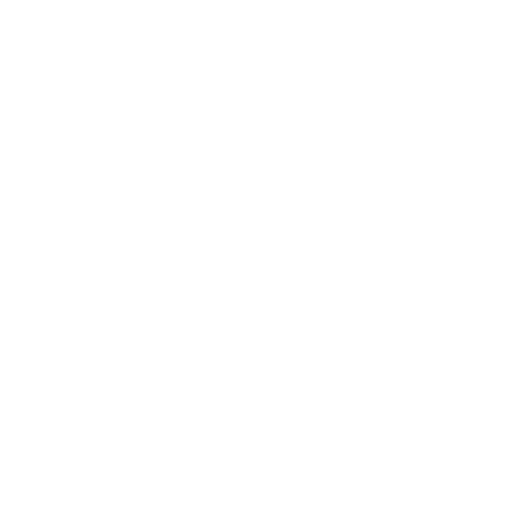
t = 0.00 s
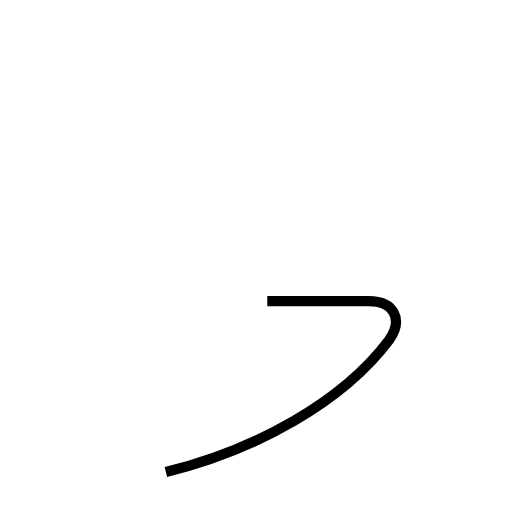
t = 1.24 s
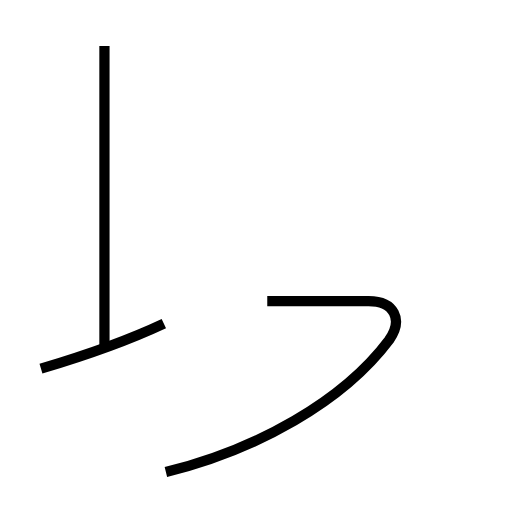
t = 2.52 s
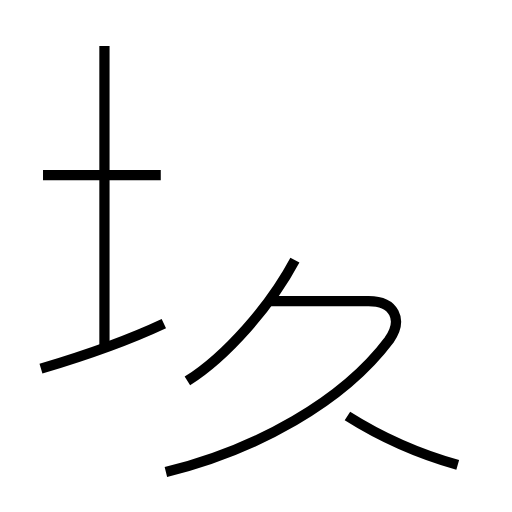
t = 3.69 s
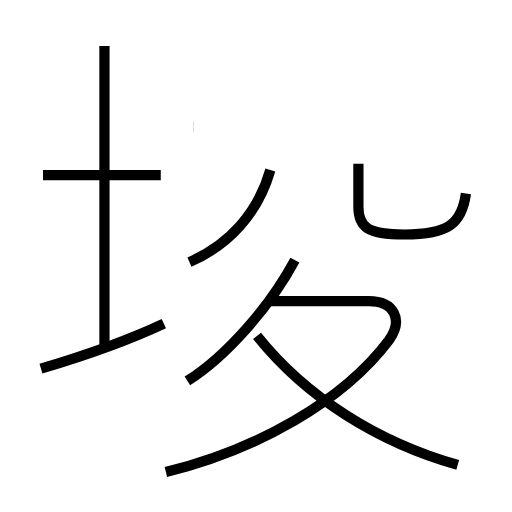
t = 4.98 s
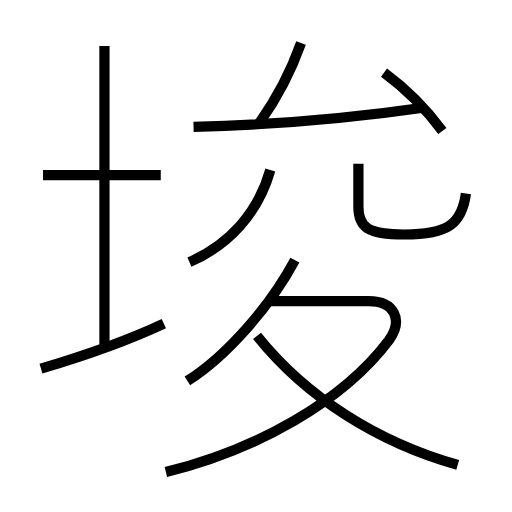
t = 6.16 s

The animated SVG that drew these frames (rendered in a browser with its animation timeline set to each time). Animation: 11 SMIL elements (animate=11); one cycle of 6.16 s.

<?xml version='1.0' encoding='utf-8'?>
<svg viewBox="0.0 -6.0 50.0 50.0" version="1.1" xmlns="http://www.w3.org/2000/svg"><rect x="-1000" y="-1000" width="2000" height="2000" stroke="white" fill="white" /><g style="fill:none;stroke:#000000;stroke-width:1"><path d="M 16.2 2.1 C 25.1 -0.1 33.5 -4.8 38.0 -10.8 C 39.4 -12.8 38.5 -14.6 36.0 -14.6 L 26.1 -14.6 " transform="translate(0.0 38.0)" stroke-dasharray="41.37754204587439" stroke-dashoffset="41.37754204587439"><animate attributeName="stroke-dashoffset" from="41.37754204587439" to="0" dur="1.2413262613762317s" begin="0s; anim_end.end" fill="freeze" id="anim0" /></path><path d="M 4.0 -8.0 C 7.7 -9.1 12.6 -10.8 16.0 -12.4 " transform="translate(0.0 38.0)" stroke-dasharray="12.791478022162192" stroke-dashoffset="12.791478022162192"><animate attributeName="stroke-dashoffset" from="12.791478022162192" to="0" dur="0.38374434066486574s" begin="anim0.end" fill="freeze" id="anim1" /></path><path d="M 10.2 -9.8 L 10.2 -39.5 " transform="translate(0.0 38.0)" stroke-dasharray="29.7" stroke-dashoffset="29.7"><animate attributeName="stroke-dashoffset" from="29.7" to="0" dur="0.8909999999999999s" begin="anim1.end" fill="freeze" id="anim2" /></path><path d="M 18.3 -6.8 C 22.1 -9.2 26.4 -14.1 28.8 -18.6 " transform="translate(0.0 38.0)" stroke-dasharray="15.943393597677565" stroke-dashoffset="15.943393597677565"><animate attributeName="stroke-dashoffset" from="15.943393597677565" to="0" dur="0.47830180793032695s" begin="anim2.end" fill="freeze" id="anim3" /></path><path d="M 15.7 -26.9 L 4.2 -26.9 " transform="translate(0.0 38.0)" stroke-dasharray="11.5" stroke-dashoffset="11.5"><animate attributeName="stroke-dashoffset" from="11.5" to="0" dur="0.345s" begin="anim3.end" fill="freeze" id="anim4" /></path><path d="M 44.7 1.4 C 36.9 -0.8 29.9 -5.2 25.1 -11.2 " transform="translate(0.0 38.0)" stroke-dasharray="23.67418975977441" stroke-dashoffset="23.67418975977441"><animate attributeName="stroke-dashoffset" from="23.67418975977441" to="0" dur="0.7102256927932323s" begin="anim4.end" fill="freeze" id="anim5" /></path><path d="M 18.5 -18.4 C 22.4 -20.1 25.2 -23.2 26.4 -27.4 " transform="translate(0.0 38.0)" stroke-dasharray="12.39007838775287" stroke-dashoffset="12.39007838775287"><animate attributeName="stroke-dashoffset" from="12.39007838775287" to="0" dur="0.3717023516325861s" begin="anim5.end" fill="freeze" id="anim6" /></path><path d="M 45.5 -25.1 C 45.1 -22.1 43.7 -21.1 39.5 -21.1 C 35.9 -21.1 35.0 -21.8 35.0 -23.8 L 35.0 -28.0 " transform="translate(0.0 38.0)" stroke-dasharray="18.476293101020755" stroke-dashoffset="18.476293101020755"><animate attributeName="stroke-dashoffset" from="18.476293101020755" to="0" dur="0.5542887930306226s" begin="anim6.end" fill="freeze" id="anim7" /></path><path d="M 18.9 -31.6 C 26.4 -31.8 33.9 -32.4 41.5 -33.5 " transform="translate(0.0 38.0)" stroke-dasharray="22.69276530841063" stroke-dashoffset="22.69276530841063"><animate attributeName="stroke-dashoffset" from="22.69276530841063" to="0" dur="0.6807829592523189s" begin="anim7.end" fill="freeze" id="anim8" /></path><path d="M 25.4 -32.1 C 27.1 -34.5 28.4 -37.0 29.4 -39.8 " transform="translate(0.0 38.0)" stroke-dasharray="8.704805600341173" stroke-dashoffset="8.704805600341173"><animate attributeName="stroke-dashoffset" from="8.704805600341173" to="0" dur="0.26114416801023516s" begin="anim8.end" fill="freeze" id="anim9" /></path><path d="M 43.2 -31.2 C 41.5 -33.5 39.4 -35.5 37.5 -36.9" transform="translate(0.0 38.0)" stroke-dasharray="8.089620251695566" stroke-dashoffset="8.089620251695566"><animate attributeName="stroke-dashoffset" from="8.089620251695566" to="0" dur="0.24268860755086696s" begin="anim9.end" fill="freeze" id="anim_end" /></path></g></svg>
